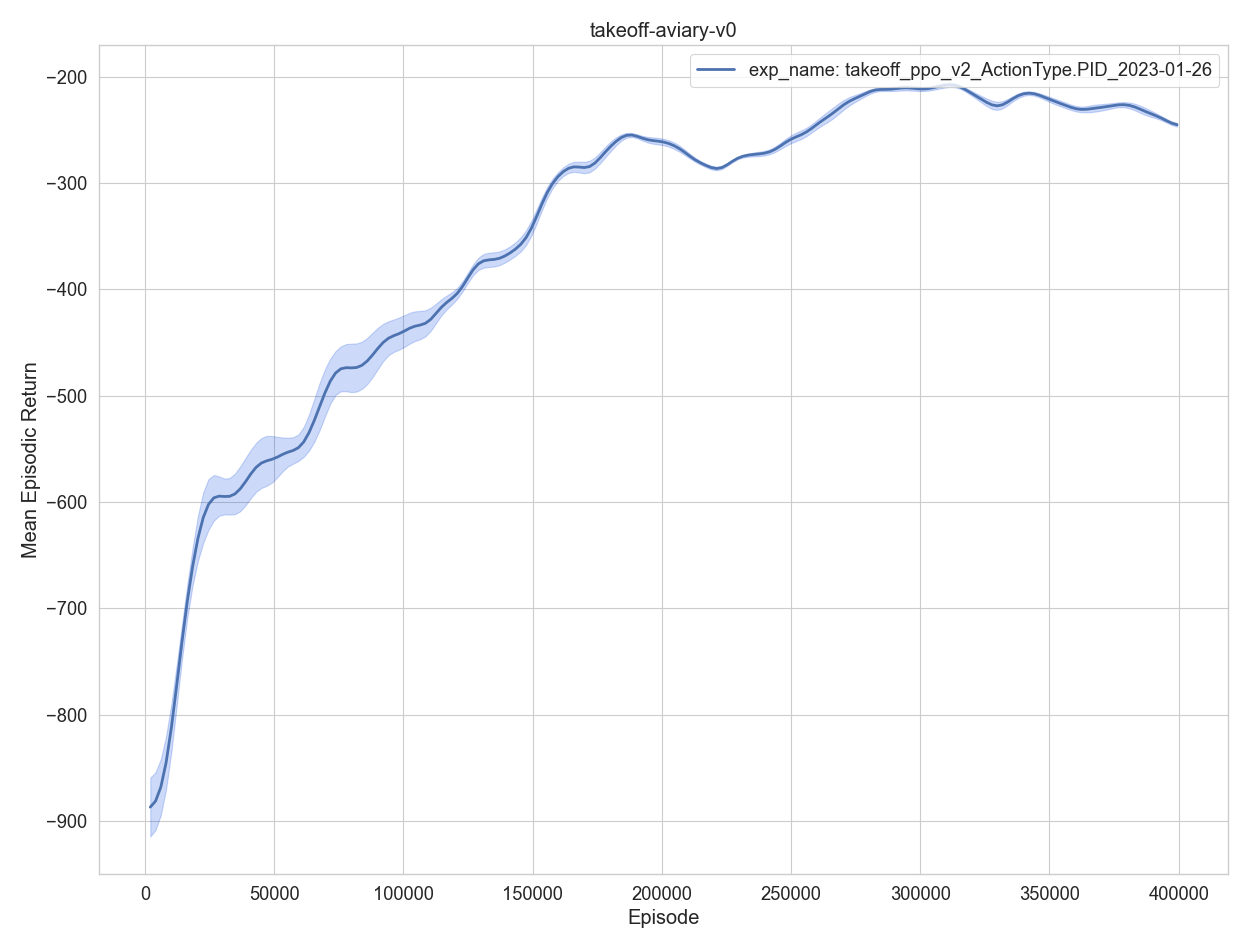

The file beside this chart, header and first rows:
, episodes, training time, eval episodes, experiment, timestep, mean episodic runtime, mean episodic length, mean episodic returns, min episodic returns, max episodic returns, std episodic returns
0, 1, 1.106, 2, exp_name: takeoff_ppo_v2_ActionType.PID_…, 2048, 0.5083, 1024, -935.1, -974.9, -895.3, 39.78
1, 2, 2.139, 2, exp_name: takeoff_ppo_v2_ActionType.PID_…, 4096, 0.4719, 1024, -791.1, -809.6, -772.6, 18.5
2, 3, 3.165, 2, exp_name: takeoff_ppo_v2_ActionType.PID_…, 6144, 0.4676, 1024, -987.2, -997.6, -976.7, 10.41
3, 4, 4.232, 2, exp_name: takeoff_ppo_v2_ActionType.PID_…, 8192, 0.4895, 1024, -838.8, -883, -794.6, 44.16
4, 5, 5.3, 2, exp_name: takeoff_ppo_v2_ActionType.PID_…, 10240, 0.4875, 1024, -833.8, -866.6, -801, 32.82
0, 6, 6.362, 2, exp_name: takeoff_ppo_v2_ActionType.PID_…, 12288, 0.4837, 1024, -788.3, -801.5, -775.1, 13.21
1, 7, 7.348, 2, exp_name: takeoff_ppo_v2_ActionType.PID_…, 14336, 0.4515, 1024, -691.1, -698.2, -683.9, 7.167
2, 8, 8.326, 2, exp_name: takeoff_ppo_v2_ActionType.PID_…, 16384, 0.4447, 1024, -683.1, -693.5, -672.7, 10.41
3, 9, 9.354, 2, exp_name: takeoff_ppo_v2_ActionType.PID_…, 18432, 0.4688, 1024, -668.3, -677.6, -659.1, 9.26
4, 10, 10.35, 2, exp_name: takeoff_ppo_v2_ActionType.PID_…, 20480, 0.454, 1024, -608.4, -616.2, -600.6, 7.798
0, 11, 11.47, 2, exp_name: takeoff_ppo_v2_ActionType.PID_…, 22528, 0.5128, 1024, -593.7, -651.5, -536, 57.79
1, 12, 12.5, 2, exp_name: takeoff_ppo_v2_ActionType.PID_…, 24576, 0.4706, 1024, -596.9, -633.9, -560, 36.93
2, 13, 13.48, 2, exp_name: takeoff_ppo_v2_ActionType.PID_…, 26624, 0.4473, 1024, -580.4, -581.5, -579.2, 1.163
3, 14, 14.51, 2, exp_name: takeoff_ppo_v2_ActionType.PID_…, 28672, 0.4714, 1024, -578.1, -607, -549.1, 28.95
4, 15, 15.54, 2, exp_name: takeoff_ppo_v2_ActionType.PID_…, 30720, 0.4717, 1024, -623, -627.8, -618.2, 4.821
0, 16, 16.52, 2, exp_name: takeoff_ppo_v2_ActionType.PID_…, 32768, 0.441, 1024, -586.1, -590.4, -581.8, 4.276
1, 17, 17.56, 2, exp_name: takeoff_ppo_v2_ActionType.PID_…, 34816, 0.4745, 1024, -598.1, -619.8, -576.5, 21.68
2, 18, 18.55, 2, exp_name: takeoff_ppo_v2_ActionType.PID_…, 36864, 0.4549, 1024, -603.2, -644.2, -562.2, 41.03
3, 19, 19.54, 2, exp_name: takeoff_ppo_v2_ActionType.PID_…, 38912, 0.4495, 1024, -582.3, -590, -574.5, 7.735
4, 20, 20.57, 2, exp_name: takeoff_ppo_v2_ActionType.PID_…, 40960, 0.4708, 1024, -556.3, -593.2, -519.5, 36.88
0, 21, 21.54, 2, exp_name: takeoff_ppo_v2_ActionType.PID_…, 43008, 0.4448, 1024, -581.6, -590.4, -572.9, 8.731
1, 22, 22.53, 2, exp_name: takeoff_ppo_v2_ActionType.PID_…, 45056, 0.4484, 1024, -539.8, -566.1, -513.6, 26.24
2, 23, 23.52, 2, exp_name: takeoff_ppo_v2_ActionType.PID_…, 47104, 0.4521, 1024, -550.9, -567.6, -534.2, 16.69
3, 24, 24.49, 2, exp_name: takeoff_ppo_v2_ActionType.PID_…, 49152, 0.4406, 1024, -579.8, -638.9, -520.6, 59.15
4, 25, 25.5, 2, exp_name: takeoff_ppo_v2_ActionType.PID_…, 51200, 0.4583, 1024, -577.2, -579.2, -575.1, 2.029
0, 26, 26.49, 2, exp_name: takeoff_ppo_v2_ActionType.PID_…, 53248, 0.4463, 1024, -531.1, -533.5, -528.8, 2.363
1, 27, 27.46, 2, exp_name: takeoff_ppo_v2_ActionType.PID_…, 55296, 0.4409, 1024, -541.2, -557.1, -525.3, 15.91
2, 28, 28.47, 2, exp_name: takeoff_ppo_v2_ActionType.PID_…, 57344, 0.4625, 1024, -565, -588.3, -541.6, 23.35
3, 29, 29.44, 2, exp_name: takeoff_ppo_v2_ActionType.PID_…, 59392, 0.4398, 1024, -548.1, -548.5, -547.7, 0.4249
4, 30, 30.4, 2, exp_name: takeoff_ppo_v2_ActionType.PID_…, 61440, 0.4385, 1024, -579.8, -584.1, -575.5, 4.309
0, 31, 31.44, 2, exp_name: takeoff_ppo_v2_ActionType.PID_…, 63488, 0.4751, 1024, -505, -521.6, -488.4, 16.59
1, 32, 32.43, 2, exp_name: takeoff_ppo_v2_ActionType.PID_…, 65536, 0.4497, 1024, -554.1, -582.4, -525.8, 28.29
2, 33, 33.45, 2, exp_name: takeoff_ppo_v2_ActionType.PID_…, 67584, 0.4642, 1024, -493.2, -512.9, -473.5, 19.74
3, 34, 34.46, 2, exp_name: takeoff_ppo_v2_ActionType.PID_…, 69632, 0.4631, 1024, -507.4, -558.7, -456, 51.33
4, 35, 35.43, 2, exp_name: takeoff_ppo_v2_ActionType.PID_…, 71680, 0.4393, 1024, -470.4, -472.3, -468.5, 1.913
0, 36, 36.44, 2, exp_name: takeoff_ppo_v2_ActionType.PID_…, 73728, 0.4604, 1024, -465, -474, -456, 8.977
1, 37, 37.41, 2, exp_name: takeoff_ppo_v2_ActionType.PID_…, 75776, 0.4414, 1024, -468, -484.7, -451.2, 16.76
2, 38, 38.38, 2, exp_name: takeoff_ppo_v2_ActionType.PID_…, 77824, 0.4396, 1024, -476.6, -519.7, -433.5, 43.1
3, 39, 39.39, 2, exp_name: takeoff_ppo_v2_ActionType.PID_…, 79872, 0.4627, 1024, -466.5, -481.8, -451.1, 15.37
4, 40, 40.35, 2, exp_name: takeoff_ppo_v2_ActionType.PID_…, 81920, 0.4385, 1024, -488.7, -513.5, -463.8, 24.87
0, 41, 41.39, 2, exp_name: takeoff_ppo_v2_ActionType.PID_…, 83968, 0.4753, 1024, -474.9, -495.3, -454.5, 20.41
1, 42, 42.4, 2, exp_name: takeoff_ppo_v2_ActionType.PID_…, 86016, 0.4609, 1024, -472.2, -490.8, -453.7, 18.55
2, 43, 43.37, 2, exp_name: takeoff_ppo_v2_ActionType.PID_…, 88064, 0.4403, 1024, -454.6, -477.1, -432, 22.53
3, 44, 44.36, 2, exp_name: takeoff_ppo_v2_ActionType.PID_…, 90112, 0.45, 1024, -469.5, -503.9, -435.1, 34.41
4, 45, 45.35, 2, exp_name: takeoff_ppo_v2_ActionType.PID_…, 92160, 0.4539, 1024, -436.4, -445.6, -427.2, 9.207
0, 46, 46.32, 2, exp_name: takeoff_ppo_v2_ActionType.PID_…, 94208, 0.4404, 1024, -437.5, -443.4, -431.6, 5.926
1, 47, 47.33, 2, exp_name: takeoff_ppo_v2_ActionType.PID_…, 96256, 0.46, 1024, -435, -452.6, -417.5, 17.53
2, 48, 48.3, 2, exp_name: takeoff_ppo_v2_ActionType.PID_…, 98304, 0.4433, 1024, -457.5, -473.7, -441.3, 16.2
3, 49, 49.28, 2, exp_name: takeoff_ppo_v2_ActionType.PID_…, 100352, 0.4433, 1024, -448.9, -468.1, -429.6, 19.22
4, 50, 50.3, 2, exp_name: takeoff_ppo_v2_ActionType.PID_…, 102400, 0.4646, 1024, -429.3, -445.4, -413.3, 16.04
0, 51, 51.27, 2, exp_name: takeoff_ppo_v2_ActionType.PID_…, 104448, 0.4417, 1024, -412.8, -417.2, -408.4, 4.378
1, 52, 52.24, 2, exp_name: takeoff_ppo_v2_ActionType.PID_…, 106496, 0.44, 1024, -439.4, -459.6, -419.1, 20.29
2, 53, 53.25, 2, exp_name: takeoff_ppo_v2_ActionType.PID_…, 108544, 0.4622, 1024, -444.6, -457.4, -431.8, 12.83
3, 54, 54.21, 2, exp_name: takeoff_ppo_v2_ActionType.PID_…, 110592, 0.4372, 1024, -449.3, -465.9, -432.6, 16.67
4, 55, 55.19, 2, exp_name: takeoff_ppo_v2_ActionType.PID_…, 112640, 0.4467, 1024, -411.1, -412.5, -409.7, 1.4
0, 56, 56.2, 2, exp_name: takeoff_ppo_v2_ActionType.PID_…, 114688, 0.4575, 1024, -405.9, -414.6, -397.3, 8.623
1, 57, 57.16, 2, exp_name: takeoff_ppo_v2_ActionType.PID_…, 116736, 0.4388, 1024, -401.5, -408, -394.9, 6.558
2, 58, 58.17, 2, exp_name: takeoff_ppo_v2_ActionType.PID_…, 118784, 0.4605, 1024, -425.1, -429.8, -420.5, 4.627
3, 59, 59.14, 2, exp_name: takeoff_ppo_v2_ActionType.PID_…, 120832, 0.4406, 1024, -403.1, -405.4, -400.8, 2.277
4, 60, 60.11, 2, exp_name: takeoff_ppo_v2_ActionType.PID_…, 122880, 0.4401, 1024, -409.9, -421.2, -398.5, 11.35
... 135 more rows
